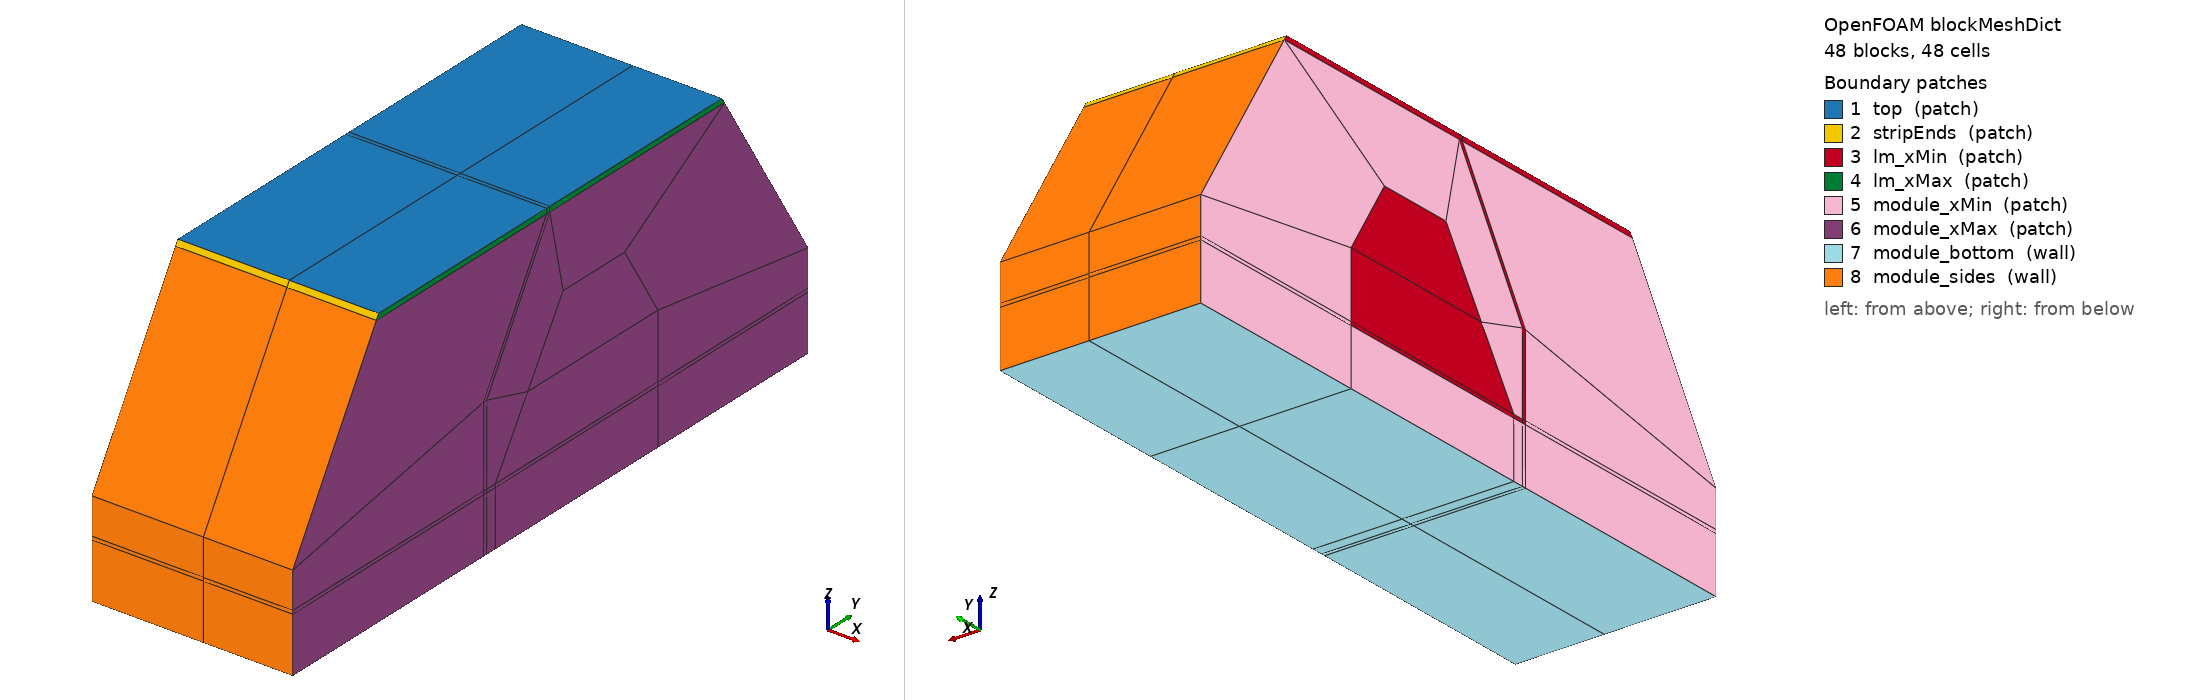

OpenFOAM case: the mesh blockMesh builds from blockMeshDict, 48 block(s), 48 cells. Boundary patches (legend numbers): 1 top (patch), 2 stripEnds (patch), 3 lm_xMin (patch), 4 lm_xMax (patch), 5 module_xMin (patch), 6 module_xMax (patch), 7 module_bottom (wall), 8 module_sides (wall). Left view from above one corner, right view from below the opposite corner. Boundary conditions: 0 field file(s) under 0/; 0 of 8 drawn patches have an entry in a shipped field file.

=== system/blockMeshDict ===
/*--------------------------------*- C++ -*----------------------------------*\
  =========                 |
  \\      /  F ield         | OpenFOAM: The Open Source CFD Toolbox
   \\    /   O peration     | Version:  v2606
    \\  /    A nd           | Website:  www.openfoam.com
     \\/     M anipulation  |
\*---------------------------------------------------------------------------*/
FoamFile
{
    version     2.0;
    format      ascii;
    class       dictionary;
    object      blockMeshDict;
}
// * * * * * * * * * * * * * * * * * * * * * * * * * * * * * * * * * * * * * //

// Two regions in one conformal mesh, separated afterwards:
//     blockMesh
//     splitMeshRegions -cellZones -overwrite
//
//   lm_cps : strip + channel + reservoir (x = 0 to 0.010), strip only for x = 0.010 to 0.018
//   module : solid block around the pocket (x = 0 to 0.018), including the solid
//            behind the pocket for x = 0.010 to 0.018
//
// The cross-section lies in the y-z plane and is extruded along +x.
// Coordinates are in metres.
scale   1;

// Every block is a single cell (1 1 1). This is a background mesh for
// snappyHexMesh castellation: block boundaries carry the geometry, the
// zones (lm_cps, module) are cellZones that refinement keeps.

vertices
(
    // ---- x = 0 plane (indices 0..33) ----
    (0 -0.007781 -0.02)   //   0  P15
    (0 -0.00743 -0.02)   //   1  Q
    (0 -0.00643 -0.02)   //   2  S
    (0 0.0125 -0.02)   //   3  P1
    (0 -0.007781 -0.0197)   //   4  C
    (0 -0.00743 -0.0197)   //   5  P6
    (0 -0.00643 -0.0197)   //   6  P5
    (0 0.0125 -0.0197)   //   7  R
    (0 0.0125 -0.013872)   //   8  P2
    (0 0.008623 -0.0075)   //   9  P3
    (0 0.001465 -0.0075)   //  10  P4
    (0 -0.007781 -0.0125)   //  11  P14
    (0 -0.00743 -0.0125)   //  12  P7
    (0 -0.000449 -0.00045)   //  13  P13
    (0 -0.000097 -0.00045)   //  14  P8
    (0 -0.020274 -0.00045)   //  15  P12
    (0 0.020274 -0.00045)   //  16  P9
    (0 -0.02 0)   //  17  P11
    (0 0.02 0)   //  18  P10
    (0 -0.000449 0)   //  19  T13
    (0 -0.000097 0)   //  20  T8
    (0 -0.002659 -0.013872)   //  21  W
    (0 0.03 -0.016433)   //  22  M10
    (0 0.03 -0.025)   //  23  M11
    (0 -0.03 -0.025)   //  24  M12
    (0 -0.03 -0.016433)   //  25  M13
    (0 -0.007781 -0.025)   //  26  P15b
    (0 -0.00743 -0.025)   //  27  Qb
    (0 -0.00643 -0.025)   //  28  Sb
    (0 0.0125 -0.025)   //  29  P1b
    (0 -0.03 -0.0197)   //  30  LC
    (0 -0.03 -0.02)   //  31  LP
    (0 0.03 -0.02)   //  32  RP
    (0 0.03 -0.0197)   //  33  RQ

    // ---- x = 0.01 plane (indices 34..67) ----
    (0.01 -0.007781 -0.02)   //  34  P15
    (0.01 -0.00743 -0.02)   //  35  Q
    (0.01 -0.00643 -0.02)   //  36  S
    (0.01 0.0125 -0.02)   //  37  P1
    (0.01 -0.007781 -0.0197)   //  38  C
    (0.01 -0.00743 -0.0197)   //  39  P6
    (0.01 -0.00643 -0.0197)   //  40  P5
    (0.01 0.0125 -0.0197)   //  41  R
    (0.01 0.0125 -0.013872)   //  42  P2
    (0.01 0.008623 -0.0075)   //  43  P3
    (0.01 0.001465 -0.0075)   //  44  P4
    (0.01 -0.007781 -0.0125)   //  45  P14
    (0.01 -0.00743 -0.0125)   //  46  P7
    (0.01 -0.000449 -0.00045)   //  47  P13
    (0.01 -0.000097 -0.00045)   //  48  P8
    (0.01 -0.020274 -0.00045)   //  49  P12
    (0.01 0.020274 -0.00045)   //  50  P9
    (0.01 -0.02 0)   //  51  P11
    (0.01 0.02 0)   //  52  P10
    (0.01 -0.000449 0)   //  53  T13
    (0.01 -0.000097 0)   //  54  T8
    (0.01 -0.002659 -0.013872)   //  55  W
    (0.01 0.03 -0.016433)   //  56  M10
    (0.01 0.03 -0.025)   //  57  M11
    (0.01 -0.03 -0.025)   //  58  M12
    (0.01 -0.03 -0.016433)   //  59  M13
    (0.01 -0.007781 -0.025)   //  60  P15b
    (0.01 -0.00743 -0.025)   //  61  Qb
    (0.01 -0.00643 -0.025)   //  62  Sb
    (0.01 0.0125 -0.025)   //  63  P1b
    (0.01 -0.03 -0.0197)   //  64  LC
    (0.01 -0.03 -0.02)   //  65  LP
    (0.01 0.03 -0.02)   //  66  RP
    (0.01 0.03 -0.0197)   //  67  RQ

    // ---- x = 0.018 plane (indices 68..101) ----
    (0.018 -0.007781 -0.02)   //  68  P15
    (0.018 -0.00743 -0.02)   //  69  Q
    (0.018 -0.00643 -0.02)   //  70  S
    (0.018 0.0125 -0.02)   //  71  P1
    (0.018 -0.007781 -0.0197)   //  72  C
    (0.018 -0.00743 -0.0197)   //  73  P6
    (0.018 -0.00643 -0.0197)   //  74  P5
    (0.018 0.0125 -0.0197)   //  75  R
    (0.018 0.0125 -0.013872)   //  76  P2
    (0.018 0.008623 -0.0075)   //  77  P3
    (0.018 0.001465 -0.0075)   //  78  P4
    (0.018 -0.007781 -0.0125)   //  79  P14
    (0.018 -0.00743 -0.0125)   //  80  P7
    (0.018 -0.000449 -0.00045)   //  81  P13
    (0.018 -0.000097 -0.00045)   //  82  P8
    (0.018 -0.020274 -0.00045)   //  83  P12
    (0.018 0.020274 -0.00045)   //  84  P9
    (0.018 -0.02 0)   //  85  P11
    (0.018 0.02 0)   //  86  P10
    (0.018 -0.000449 0)   //  87  T13
    (0.018 -0.000097 0)   //  88  T8
    (0.018 -0.002659 -0.013872)   //  89  W
    (0.018 0.03 -0.016433)   //  90  M10
    (0.018 0.03 -0.025)   //  91  M11
    (0.018 -0.03 -0.025)   //  92  M12
    (0.018 -0.03 -0.016433)   //  93  M13
    (0.018 -0.007781 -0.025)   //  94  P15b
    (0.018 -0.00743 -0.025)   //  95  Qb
    (0.018 -0.00643 -0.025)   //  96  Sb
    (0.018 0.0125 -0.025)   //  97  P1b
    (0.018 -0.03 -0.0197)   //  98  LC
    (0.018 -0.03 -0.02)   //  99  LP
    (0.018 0.03 -0.02)   // 100  RP
    (0.018 0.03 -0.0197)   // 101  RQ

);

// Cell counts are (n1 n2 n3); n3 is the extrusion direction (x).
blocks
(

    // ======== zone lm_cps ========
    // B0 corner of vertical channel
    hex (0 1 5 4 34 35 39 38)  lm_cps  (1 1 1)  simpleGrading (1 1 1)
    // B1 thin bottom channel
    hex (1 2 6 5 35 36 40 39)  lm_cps  (1 1 1)  simpleGrading (1 1 1)
    // B2 thin bottom layer
    hex (2 3 7 6 36 37 41 40)  lm_cps  (1 1 1)  simpleGrading (1 1 1)
    // B3 vertical channel
    hex (4 5 12 11 38 39 46 45)  lm_cps  (1 1 1)  simpleGrading (1 1 1)
    // B4 slanted channel
    hex (11 12 14 13 45 46 48 47)  lm_cps  (1 1 1)  simpleGrading (1 1 1)
    // B5 strip above channel mouth
    hex (13 14 20 19 47 48 54 53)  lm_cps  (1 1 1)  simpleGrading (1 1 1)
    // B6 strip left
    hex (15 13 19 17 49 47 53 51)  lm_cps  (1 1 1)  simpleGrading (1 1 1)
    // B7 strip right
    hex (14 16 18 20 48 50 52 54)  lm_cps  (1 1 1)  simpleGrading (1 1 1)
    // B8 reservoir lower
    hex (6 7 8 21 40 41 42 55)  lm_cps  (1 1 1)  simpleGrading (1 1 1)
    // B9 reservoir upper
    hex (21 8 9 10 55 42 43 44)  lm_cps  (1 1 1)  simpleGrading (1 1 1)
    // B5 strip above channel mouth (x 0.01 to 0.018)
    hex (47 48 54 53 81 82 88 87)  lm_cps  (1 1 1)  simpleGrading (1 1 1)
    // B6 strip left (x 0.01 to 0.018)
    hex (49 47 53 51 83 81 87 85)  lm_cps  (1 1 1)  simpleGrading (1 1 1)
    // B7 strip right (x 0.01 to 0.018)
    hex (48 50 52 54 82 84 86 88)  lm_cps  (1 1 1)  simpleGrading (1 1 1)

    // ======== zone module ========
    // LA  left, under strip
    hex (25 11 13 15 59 45 47 49)  module  (1 1 1)  simpleGrading (1 1 1)
    // LB1 left, beside vertical channel
    hex (30 4 11 25 64 38 45 59)  module  (1 1 1)  simpleGrading (1 1 1)
    // LB2 left, thin slab at corner block
    hex (31 0 4 30 65 34 38 64)  module  (1 1 1)  simpleGrading (1 1 1)
    // LB3 left, bottom band
    hex (24 26 0 31 58 60 34 65)  module  (1 1 1)  simpleGrading (1 1 1)
    // BB0 bottom band under B0
    hex (26 27 1 0 60 61 35 34)  module  (1 1 1)  simpleGrading (1 1 1)
    // BB1 bottom band under B1
    hex (27 28 2 1 61 62 36 35)  module  (1 1 1)  simpleGrading (1 1 1)
    // BB2 bottom band under B2
    hex (28 29 3 2 62 63 37 36)  module  (1 1 1)  simpleGrading (1 1 1)
    // RB3 right, bottom band
    hex (29 23 32 3 63 57 66 37)  module  (1 1 1)  simpleGrading (1 1 1)
    // RB2 right, thin slab at reservoir end
    hex (3 32 33 7 37 66 67 41)  module  (1 1 1)  simpleGrading (1 1 1)
    // RB1 right, beside reservoir end
    hex (7 33 22 8 41 67 56 42)  module  (1 1 1)  simpleGrading (1 1 1)
    // UR1 above reservoir, under strip
    hex (10 9 16 14 44 43 50 48)  module  (1 1 1)  simpleGrading (1 1 1)
    // UR2 right of reservoir, under strip
    hex (8 22 16 9 42 56 50 43)  module  (1 1 1)  simpleGrading (1 1 1)
    // QA  beside sliver
    hex (5 6 21 12 39 40 55 46)  module  (1 1 1)  simpleGrading (1 1 1)
    // QB  beside slanted channel
    hex (12 21 10 14 46 55 44 48)  module  (1 1 1)  simpleGrading (1 1 1)
    // LA  left, under strip (x 0.01 to 0.018)
    hex (59 45 47 49 93 79 81 83)  module  (1 1 1)  simpleGrading (1 1 1)
    // LB1 left, beside vertical channel (x 0.01 to 0.018)
    hex (64 38 45 59 98 72 79 93)  module  (1 1 1)  simpleGrading (1 1 1)
    // LB2 left, thin slab at corner block (x 0.01 to 0.018)
    hex (65 34 38 64 99 68 72 98)  module  (1 1 1)  simpleGrading (1 1 1)
    // LB3 left, bottom band (x 0.01 to 0.018)
    hex (58 60 34 65 92 94 68 99)  module  (1 1 1)  simpleGrading (1 1 1)
    // BB0 bottom band under B0 (x 0.01 to 0.018)
    hex (60 61 35 34 94 95 69 68)  module  (1 1 1)  simpleGrading (1 1 1)
    // BB1 bottom band under B1 (x 0.01 to 0.018)
    hex (61 62 36 35 95 96 70 69)  module  (1 1 1)  simpleGrading (1 1 1)
    // BB2 bottom band under B2 (x 0.01 to 0.018)
    hex (62 63 37 36 96 97 71 70)  module  (1 1 1)  simpleGrading (1 1 1)
    // RB3 right, bottom band (x 0.01 to 0.018)
    hex (63 57 66 37 97 91 100 71)  module  (1 1 1)  simpleGrading (1 1 1)
    // RB2 right, thin slab at reservoir end (x 0.01 to 0.018)
    hex (37 66 67 41 71 100 101 75)  module  (1 1 1)  simpleGrading (1 1 1)
    // RB1 right, beside reservoir end (x 0.01 to 0.018)
    hex (41 67 56 42 75 101 90 76)  module  (1 1 1)  simpleGrading (1 1 1)
    // UR1 above reservoir, under strip (x 0.01 to 0.018)
    hex (44 43 50 48 78 77 84 82)  module  (1 1 1)  simpleGrading (1 1 1)
    // UR2 right of reservoir, under strip (x 0.01 to 0.018)
    hex (42 56 50 43 76 90 84 77)  module  (1 1 1)  simpleGrading (1 1 1)
    // QA  beside sliver (x 0.01 to 0.018)
    hex (39 40 55 46 73 74 89 80)  module  (1 1 1)  simpleGrading (1 1 1)
    // QB  beside slanted channel (x 0.01 to 0.018)
    hex (46 55 44 48 80 89 78 82)  module  (1 1 1)  simpleGrading (1 1 1)
    // cap behind pocket: B0 corner of vertical channel
    hex (34 35 39 38 68 69 73 72)  module  (1 1 1)  simpleGrading (1 1 1)
    // cap behind pocket: B1 thin bottom channel
    hex (35 36 40 39 69 70 74 73)  module  (1 1 1)  simpleGrading (1 1 1)
    // cap behind pocket: B2 thin bottom layer
    hex (36 37 41 40 70 71 75 74)  module  (1 1 1)  simpleGrading (1 1 1)
    // cap behind pocket: B3 vertical channel
    hex (38 39 46 45 72 73 80 79)  module  (1 1 1)  simpleGrading (1 1 1)
    // cap behind pocket: B4 slanted channel
    hex (45 46 48 47 79 80 82 81)  module  (1 1 1)  simpleGrading (1 1 1)
    // cap behind pocket: B8 reservoir lower
    hex (40 41 42 55 74 75 76 89)  module  (1 1 1)  simpleGrading (1 1 1)
    // cap behind pocket: B9 reservoir upper
    hex (55 42 43 44 89 76 77 78)  module  (1 1 1)  simpleGrading (1 1 1)
);

edges
(
);

boundary
(
    // Free surface of the liquid metal at z = 0 (lm_cps)
    top
    {
        type patch;
        faces
        (
            (19 53 54 20)
            (17 51 53 19)
            (20 54 52 18)
            (53 87 88 54)
            (51 85 87 53)
            (54 88 86 52)
        );
    }

    // Sloped ends of the 0.45 mm strip at y = +/-0.02 (lm_cps)
    stripEnds
    {
        type patch;
        faces
        (
            (15 49 51 17)
            (16 18 52 50)
            (49 83 85 51)
            (50 52 86 84)
        );
    }

    // x = 0 face of lm_cps
    lm_xMin
    {
        type patch;
        faces
        (
            (0 4 5 1)
            (1 5 6 2)
            (2 6 7 3)
            (4 11 12 5)
            (11 13 14 12)
            (13 19 20 14)
            (15 17 19 13)
            (14 20 18 16)
            (6 21 8 7)
            (21 10 9 8)
        );
    }

    // x = 0.018 face of lm_cps (strip only)
    lm_xMax
    {
        type patch;
        faces
        (
            (81 82 88 87)
            (83 81 87 85)
            (82 84 86 88)
        );
    }

    // x = 0 face of the module
    module_xMin
    {
        type patch;
        faces
        (
            (25 15 13 11)
            (30 25 11 4)
            (31 30 4 0)
            (24 31 0 26)
            (26 0 1 27)
            (27 1 2 28)
            (28 2 3 29)
            (29 3 32 23)
            (3 7 33 32)
            (7 8 22 33)
            (10 14 16 9)
            (8 9 16 22)
            (5 12 21 6)
            (12 14 10 21)
        );
    }

    // x = 0.018 face of the module
    module_xMax
    {
        type patch;
        faces
        (
            (93 79 81 83)
            (98 72 79 93)
            (99 68 72 98)
            (92 94 68 99)
            (94 95 69 68)
            (95 96 70 69)
            (96 97 71 70)
            (97 91 100 71)
            (71 100 101 75)
            (75 101 90 76)
            (78 77 84 82)
            (76 90 84 77)
            (73 74 89 80)
            (80 89 78 82)
            (68 69 73 72)
            (69 70 74 73)
            (70 71 75 74)
            (72 73 80 79)
            (79 80 82 81)
            (74 75 76 89)
            (89 76 77 78)
        );
    }

    // Module underside, z = -0.025
    module_bottom
    {
        type wall;
        faces
        (
            (24 26 60 58)
            (26 27 61 60)
            (27 28 62 61)
            (28 29 63 62)
            (29 23 57 63)
            (58 60 94 92)
            (60 61 95 94)
            (61 62 96 95)
            (62 63 97 96)
            (63 57 91 97)
        );
    }

    // Module flared and vertical side walls, y = +/-0.03
    module_sides
    {
        type wall;
        faces
        (
            (25 59 49 15)
            (30 64 59 25)
            (31 65 64 30)
            (24 58 65 31)
            (23 32 66 57)
            (32 33 67 66)
            (33 22 56 67)
            (22 16 50 56)
            (59 93 83 49)
            (64 98 93 59)
            (65 99 98 64)
            (58 92 99 65)
            (57 66 100 91)
            (66 67 101 100)
            (67 56 90 101)
            (56 50 84 90)
        );
    }

);

mergePatchPairs
(
);

// ************************************************************************* //
